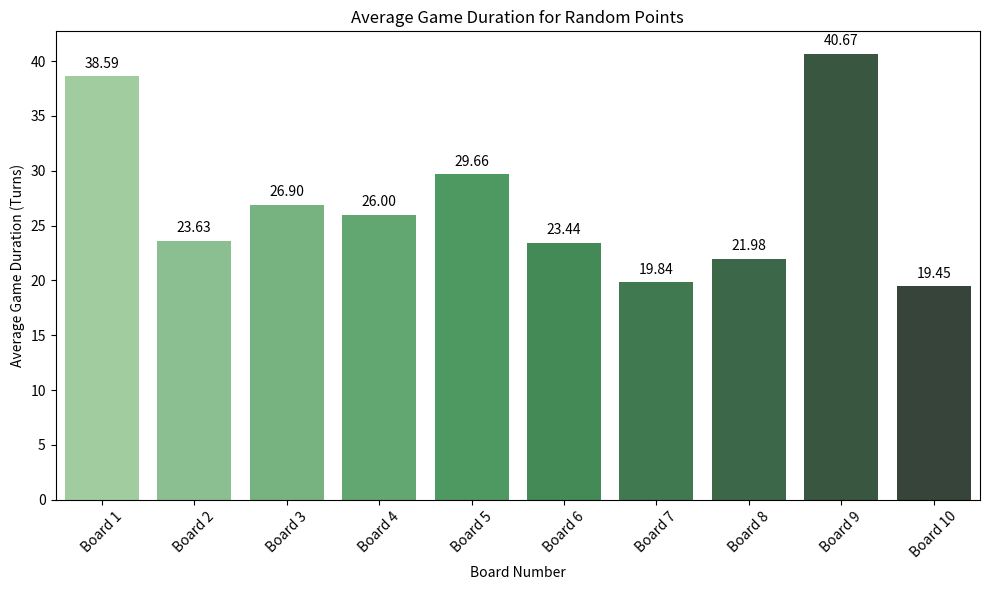
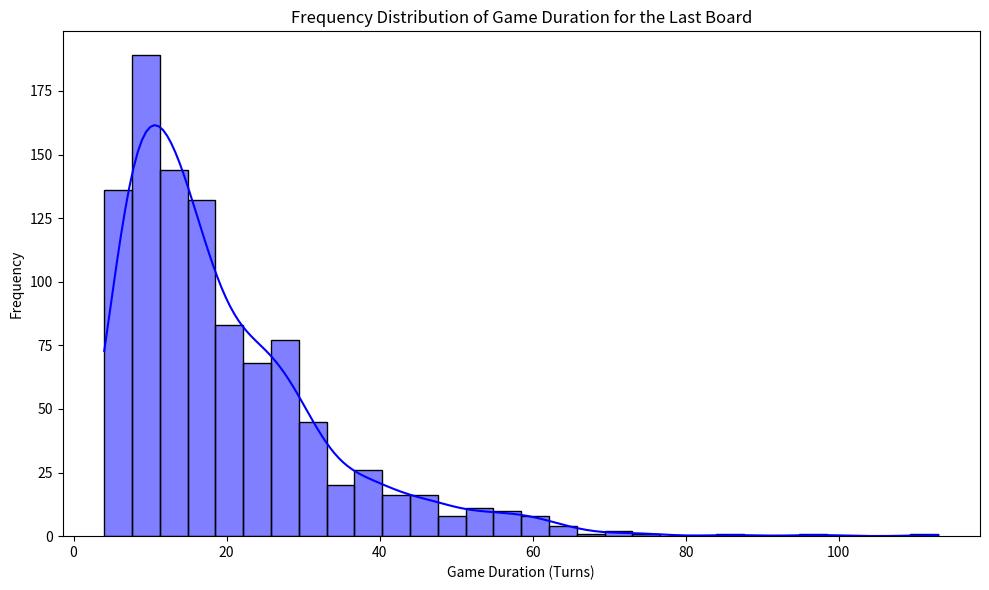

Source code (Python) for these figures, in order:
import random
import numpy as np
import pandas as pd
import matplotlib.pyplot as plt
import seaborn as sns

BOARD_SIZE = 100

# Generate a board with random start and end points
def generate_board_random_points(num_snakes, num_ladders):
    """
    Generates a board with randomised start and end points for snakes and ladders.
    """
    snakes_and_ladders = {}
    snake_positions = []
    ladder_positions = []

    # Assign snakes
    for _ in range(num_snakes):
        while True:
            start = random.randint(2, BOARD_SIZE - 1)
            end = random.randint(1, start - 1)
            if start not in snakes_and_ladders and end not in snakes_and_ladders.values():
                snakes_and_ladders[start] = end
                snake_positions.append((start, end))
                break

    # Assign ladders
    for _ in range(num_ladders):
        while True:
            start = random.randint(2, BOARD_SIZE - 1)
            end = random.randint(start + 1, BOARD_SIZE)
            if start not in snakes_and_ladders and end not in snakes_and_ladders.values():
                snakes_and_ladders[start] = end
                ladder_positions.append((start, end))
                break

    return snakes_and_ladders, snake_positions, ladder_positions

# Simulate a single game
def play_game(snakes_and_ladders):
    position = 0
    moves = 0
    while position < BOARD_SIZE:
        dice_roll = random.randint(1, 6)
        position += dice_roll
        moves += 1
        if position in snakes_and_ladders:
            position = snakes_and_ladders[position]
        if position > BOARD_SIZE:
            position = BOARD_SIZE
    return moves

# Simulate games, log data, and generate chart
def simulate_random_points(num_boards, num_simulations, num_snakes, num_ladders):
    results = []
    board_details = []

    for board_num in range(num_boards):
        snakes_and_ladders, snake_positions, ladder_positions = generate_board_random_points(num_snakes, num_ladders)
        game_times = [play_game(snakes_and_ladders) for _ in range(num_simulations)]
        avg_time = np.mean(game_times)
        results.append(avg_time)

        # Log board details
        board_details.append({
            "Board Number": f"Board {board_num + 1}",
            "Snakes": "; ".join([f"{s[0]}->{s[1]}" for s in snake_positions]),
            "Ladders": "; ".join([f"{l[0]}->{l[1]}" for l in ladder_positions]),
            "Average Game Time": avg_time
        })

    # Save board configurations and results to CSV
    board_df = pd.DataFrame(board_details)
    board_df.to_csv("approach_3_board_details.csv", index=False)

    # Plot results
    plt.figure(figsize=(10, 6))
    sns.barplot(x=[f"Board {i+1}" for i in range(num_boards)], y=results, palette="Greens_d")
    # Add values to the top of the bar plots
    for i, v in enumerate(results):
        plt.text(i, v + 0.5, f"{v:.2f}", ha='center', va='bottom')
    plt.title("Average Game Duration for Random Points")
    plt.xlabel("Board Number")
    plt.ylabel("Average Game Duration (Turns)")
    plt.xticks(rotation=45)
    plt.tight_layout()
    plt.savefig("approach_3_random_points.png")
    
        # Plot frequency distribution of game times for the last board
    plt.figure(figsize=(10, 6))
    sns.histplot(game_times, bins=30, kde=True, color='blue')
    plt.title("Frequency Distribution of Game Duration for the Last Board")
    plt.xlabel("Game Duration (Turns)")
    plt.ylabel("Frequency")
    plt.tight_layout()
    plt.savefig("approach_3_game_time_distribution.png")
    
if __name__ == "__main__":
    num_boards = 10
    num_simulations = 1000
    num_snakes = 10
    num_ladders = 10

    simulate_random_points(num_boards, num_simulations, num_snakes, num_ladders)
